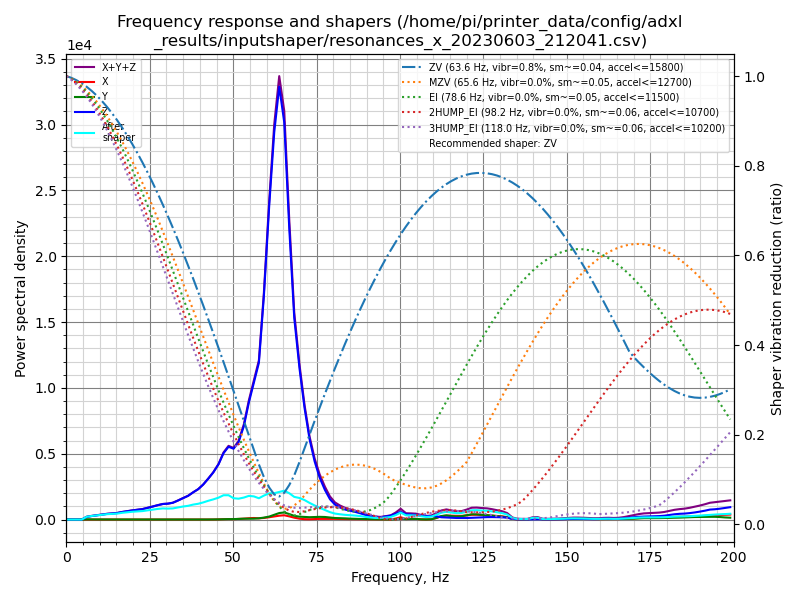

The table this chart was drawn from, first rows:
freq, psd_x, psd_y, psd_z, psd_xyz
0.0, 1.749e+01, 2.994e+01, 4.623e+02, 5.097e+02
1.5, 3.802e+01, 7.551e+01, 3.313e+02, 4.449e+02
3.0, 4.313e+01, 7.810e+01, 9.418e+01, 2.154e+02
4.6, 4.441e+01, 7.041e+01, 3.560e+02, 4.708e+02
6.1, 4.016e+01, 8.746e+01, 1.229e+03, 1.357e+03
7.6, 3.699e+01, 7.513e+01, 2.047e+03, 2.160e+03
9.1, 4.566e+01, 7.247e+01, 2.931e+03, 3.049e+03
10.6, 5.395e+01, 1.048e+02, 3.990e+03, 4.149e+03
12.2, 4.386e+01, 8.227e+01, 5.261e+03, 5.387e+03
13.7, 4.062e+01, 6.956e+01, 6.309e+03, 6.419e+03
15.2, 4.215e+01, 6.889e+01, 7.560e+03, 7.671e+03
16.7, 4.225e+01, 8.240e+01, 9.580e+03, 9.705e+03
18.2, 4.471e+01, 8.787e+01, 1.155e+04, 1.168e+04
19.7, 4.114e+01, 8.177e+01, 1.366e+04, 1.378e+04
21.3, 4.042e+01, 7.913e+01, 1.592e+04, 1.604e+04
22.8, 4.602e+01, 6.672e+01, 1.813e+04, 1.824e+04
24.3, 4.397e+01, 6.127e+01, 2.158e+04, 2.169e+04
25.8, 3.562e+01, 6.005e+01, 2.548e+04, 2.557e+04
27.3, 3.866e+01, 6.454e+01, 2.974e+04, 2.984e+04
28.9, 4.732e+01, 6.406e+01, 3.422e+04, 3.434e+04
30.4, 5.527e+01, 6.014e+01, 3.677e+04, 3.688e+04
31.9, 6.214e+01, 5.828e+01, 4.078e+04, 4.090e+04
33.4, 7.889e+01, 7.324e+01, 4.821e+04, 4.836e+04
34.9, 9.581e+01, 8.608e+01, 5.671e+04, 5.690e+04
36.5, 9.390e+01, 8.376e+01, 6.605e+04, 6.622e+04
38.0, 7.822e+01, 8.794e+01, 7.879e+04, 7.896e+04
39.5, 6.533e+01, 8.749e+01, 9.130e+04, 9.146e+04
41.0, 6.027e+01, 1.012e+02, 1.092e+05, 1.093e+05
42.5, 6.908e+01, 1.488e+02, 1.320e+05, 1.323e+05
44.0, 1.745e+02, 2.508e+02, 1.574e+05, 1.579e+05
45.6, 6.782e+02, 5.647e+02, 1.917e+05, 1.929e+05
47.1, 1.579e+03, 1.187e+03, 2.379e+05, 2.406e+05
48.6, 1.774e+03, 1.573e+03, 2.692e+05, 2.726e+05
50.1, 1.496e+03, 1.646e+03, 2.700e+05, 2.731e+05
51.6, 2.312e+03, 2.439e+03, 3.036e+05, 3.084e+05
53.2, 3.613e+03, 3.472e+03, 3.787e+05, 3.858e+05
54.7, 5.497e+03, 3.535e+03, 4.876e+05, 4.966e+05
56.2, 6.648e+03, 3.693e+03, 5.861e+05, 5.964e+05
57.7, 5.448e+03, 5.488e+03, 6.881e+05, 6.990e+05
59.2, 7.189e+03, 8.704e+03, 1.007e+06, 1.022e+06
60.8, 1.071e+04, 1.384e+04, 1.453e+06, 1.477e+06
62.3, 1.491e+04, 2.237e+04, 1.835e+06, 1.873e+06
63.8, 1.877e+04, 3.161e+04, 2.101e+06, 2.152e+06
65.3, 2.121e+04, 3.518e+04, 1.973e+06, 2.030e+06
66.8, 1.616e+04, 2.789e+04, 1.481e+06, 1.525e+06
68.3, 9.767e+03, 1.911e+04, 1.047e+06, 1.076e+06
69.9, 4.513e+03, 1.528e+04, 7.998e+05, 8.196e+05
71.4, 2.030e+03, 1.427e+04, 6.043e+05, 6.206e+05
72.9, 1.673e+03, 1.300e+04, 4.450e+05, 4.597e+05
74.4, 2.675e+03, 1.416e+04, 3.296e+05, 3.464e+05
75.9, 3.744e+03, 1.557e+04, 2.424e+05, 2.617e+05
77.5, 4.046e+03, 1.515e+04, 1.742e+05, 1.934e+05
79.0, 4.060e+03, 1.255e+04, 1.223e+05, 1.390e+05
80.5, 3.995e+03, 9.384e+03, 9.162e+04, 1.050e+05
82.0, 3.773e+03, 8.620e+03, 7.533e+04, 8.773e+04
83.5, 3.141e+03, 7.693e+03, 6.370e+04, 7.454e+04
85.1, 2.464e+03, 5.873e+03, 5.696e+04, 6.530e+04
86.6, 2.429e+03, 4.867e+03, 5.011e+04, 5.741e+04
88.1, 2.239e+03, 3.969e+03, 4.187e+04, 4.808e+04
89.6, 1.748e+03, 3.025e+03, 3.153e+04, 3.630e+04
... 72 more rows
